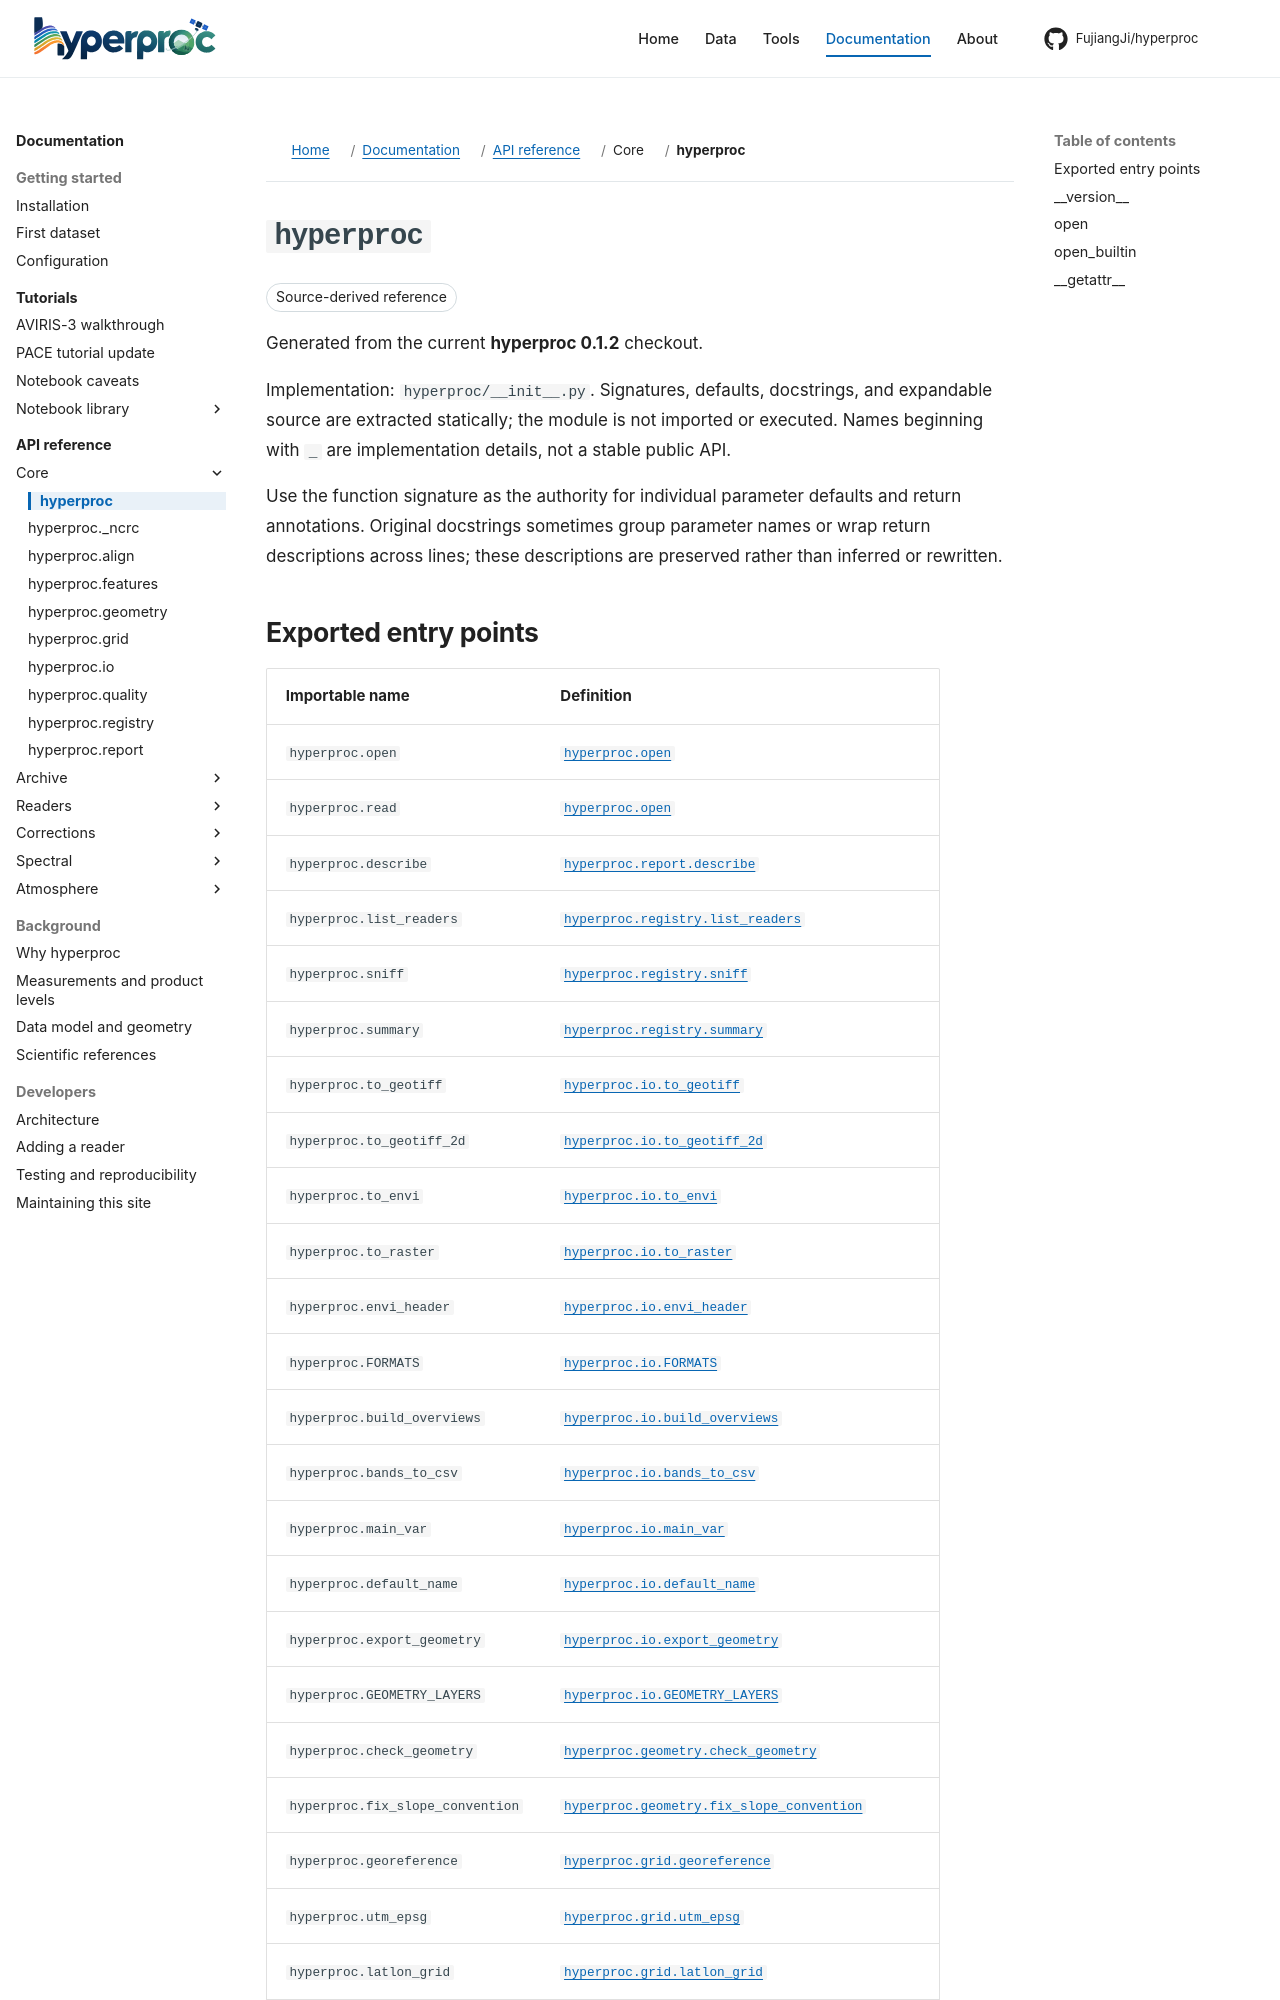

repository: FujiangJi/hyperproc · page: api/hyperproc/index.html · generator: mkdocs

# hyperproc

Release baseline **0.1.2**; source `hyperproc/__init__.py`. Choose a callable below rather than loading every declaration.

hyperproc - one interface for airborne and spaceborne imaging spectroscopy.

    import hyperproc as hp

    ds = hp.open(path, sensor="EMIT", level="L2A")   # explicit
    ds = hp.open(path)                                # guessed from the filename
    hp.describe(ds)
    hp.list_readers()

Every reader returns an ``xarray.Dataset`` with the same shape of metadata:
``reflectance(y, x, wavelength)``, ``wavelength`` and ``fwhm`` coordinates in
nm, plus mask and geometry variables where the sensor provides them.
